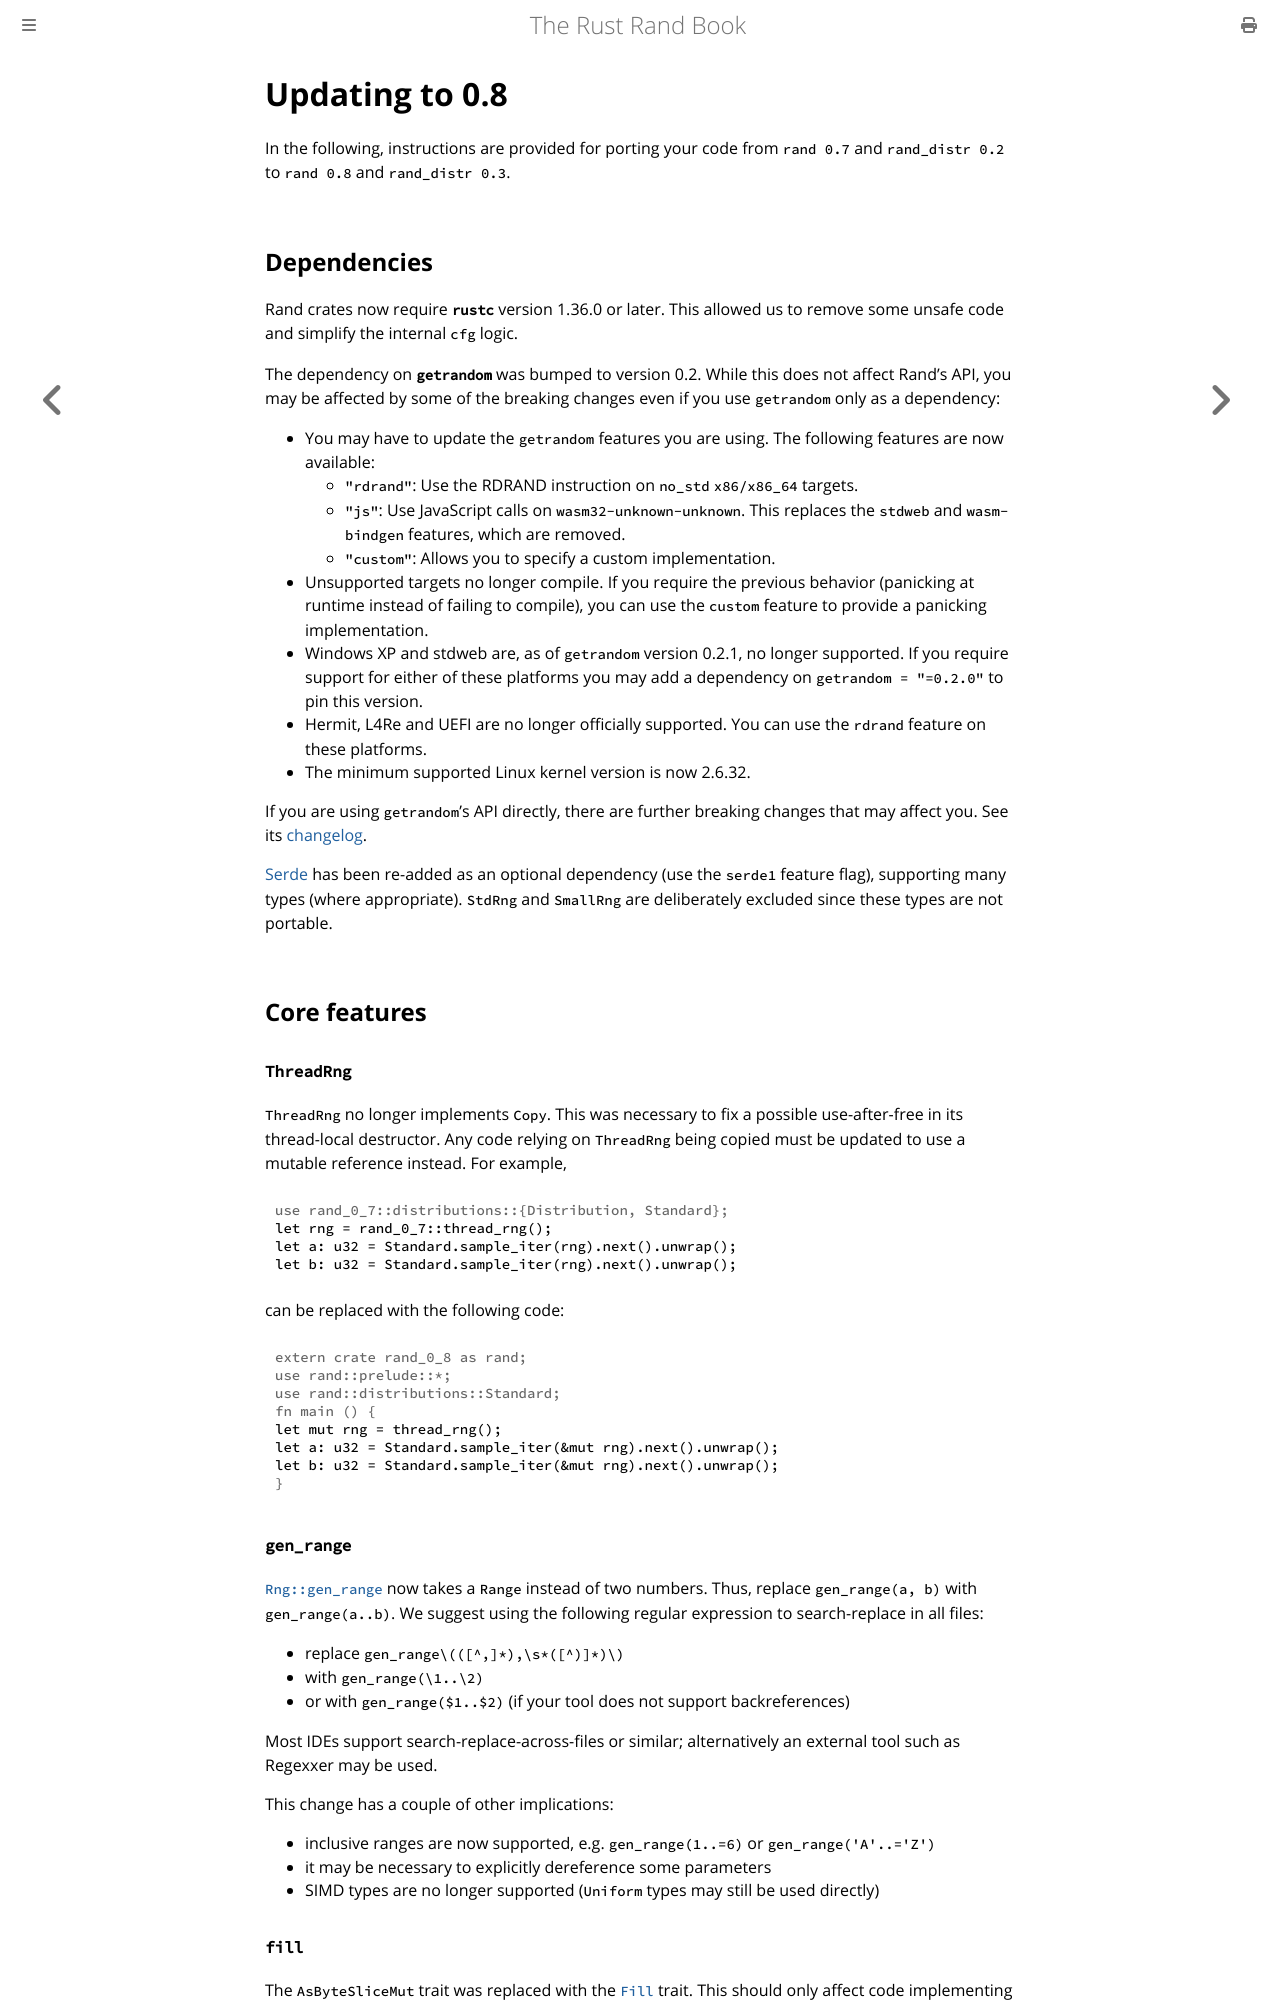

repository: rust-random/book · page: update-0.8.html · generator: mdbook

# Updating to 0.8

In the following, instructions are provided for porting your code from
`rand 0.7` and `rand_distr 0.2` to `rand 0.8` and `rand_distr 0.3`.

## Dependencies

Rand crates now require **`rustc`** version 1.36.0 or later.
This allowed us to remove some unsafe code and simplify the internal `cfg` logic.

The dependency on **`getrandom`** was bumped to version 0.2. While this does not
affect Rand's API, you may be affected by some of the breaking changes even if
you use `getrandom` only as a dependency:

-    You may have to update the `getrandom` features you are using. The
     following features are now available:
     -   `"rdrand"`: Use the RDRAND instruction on `no_std` `x86/x86_64`
         targets.
     -   `"js"`: Use JavaScript calls on `wasm32-unknown-unknown`. This
         replaces the `stdweb` and `wasm-bindgen` features, which are
         removed.
     -   `"custom"`: Allows you to specify a custom implementation.
-   Unsupported targets no longer compile. If you require the previous behavior
    (panicking at runtime instead of failing to compile), you can use the
    `custom` feature to provide a panicking implementation.
-   Windows XP and stdweb are, as of `getrandom` version 0.2.1, no longer
    supported. If you require support for either of these platforms you may add
    a dependency on `getrandom = "=0.2.0"` to pin this version.
-   Hermit, L4Re and UEFI are no longer officially supported. You can use the
    `rdrand` feature on these platforms.
-   The minimum supported Linux kernel version is now 2.6.32.

If you are using `getrandom`'s API directly, there are further breaking changes
that may affect you. See its
[changelog](https://github.com/rust-random/getrandom/blob/master/CHANGELOG.md#020---2020-09-10).

[Serde] has been re-added as an optional dependency (use the `serde1` feature
flag), supporting many types (where appropriate). `StdRng` and `SmallRng` are
deliberately excluded since these types are not portable.

## Core features

#### `ThreadRng`

`ThreadRng` no longer implements `Copy`. This was necessary to fix a possible
use-after-free in its thread-local destructor. Any code relying on `ThreadRng`
being copied must be updated to use a mutable reference instead. For example,
```rust,noplayground
# use rand_0_7::distributions::{Distribution, Standard};
let rng = rand_0_7::thread_rng();
let a: u32 = Standard.sample_iter(rng).next().unwrap();
let b: u32 = Standard.sample_iter(rng).next().unwrap();
```
can be replaced with the following code:
```rust,noplayground
# extern crate rand_0_8 as rand;
# use rand::prelude::*;
# use rand::distributions::Standard;
# fn main () {
let mut rng = thread_rng();
let a: u32 = Standard.sample_iter(&mut rng).next().unwrap();
let b: u32 = Standard.sample_iter(&mut rng).next().unwrap();
# }
```

#### `gen_range`

[`Rng::gen_range`] now takes a `Range` instead of two numbers. Thus, replace
`gen_range(a, b)` with `gen_range(a..b)`. We suggest using the following regular
expression to search-replace in all files:

-   replace `gen_range\(([^,]*),\s*([^)]*)\)`
-   with `gen_range(\1..\2)`
-   or with `gen_range($1..$2)` (if your tool does not support backreferences)

Most IDEs support search-replace-across-files or similar; alternatively an
external tool such as Regexxer may be used.

This change has a couple of other implications:

-   inclusive ranges are now supported, e.g. `gen_range(1..=6)` or `gen_range('A'..='Z')`
-   it may be necessary to explicitly dereference some parameters
-   SIMD types are no longer supported (`Uniform` types may still be used directly)

#### `fill`

The `AsByteSliceMut` trait was replaced with the [`Fill`] trait. This should
only affect code implementing `AsByteSliceMut` on user-defined types, since the
[`Rng::fill`] and [`Rng::try_fill`] retain support for previously-supported types.

`Fill` supports some additional slice types which could not be supported with
`AsByteSliceMut`: `[bool], [char], [f32], [f64]`.

#### `adapter`

The entire [`rand::rngs::adapter`] module is now restricted to the `std` feature.
While this is technically a breaking change, it should only affect `no_std` code
using [`ReseedingRng`], which is unlikely to exist in the wild.

## Generators

**StdRng** has switched from the 20-round ChaCha20 to ChaCha12 for improved
performance. This is a reduction in complexity but the 12-round variant is still
considered secure: see [rand#932]. This is a value-breaking change for `StdRng`.

**SmallRng** now uses the Xoshiro128++ and Xoshiro256++ algorithm on 32-bit
and 64-bit platforms respectively. This reduces correlations of random data
generated from similar seeds and improves performance. It is a value-breaking
change.

We now implement `PartialEq` and `Eq` for [`StdRng`], [`SmallRng`], and [`StepRng`].
